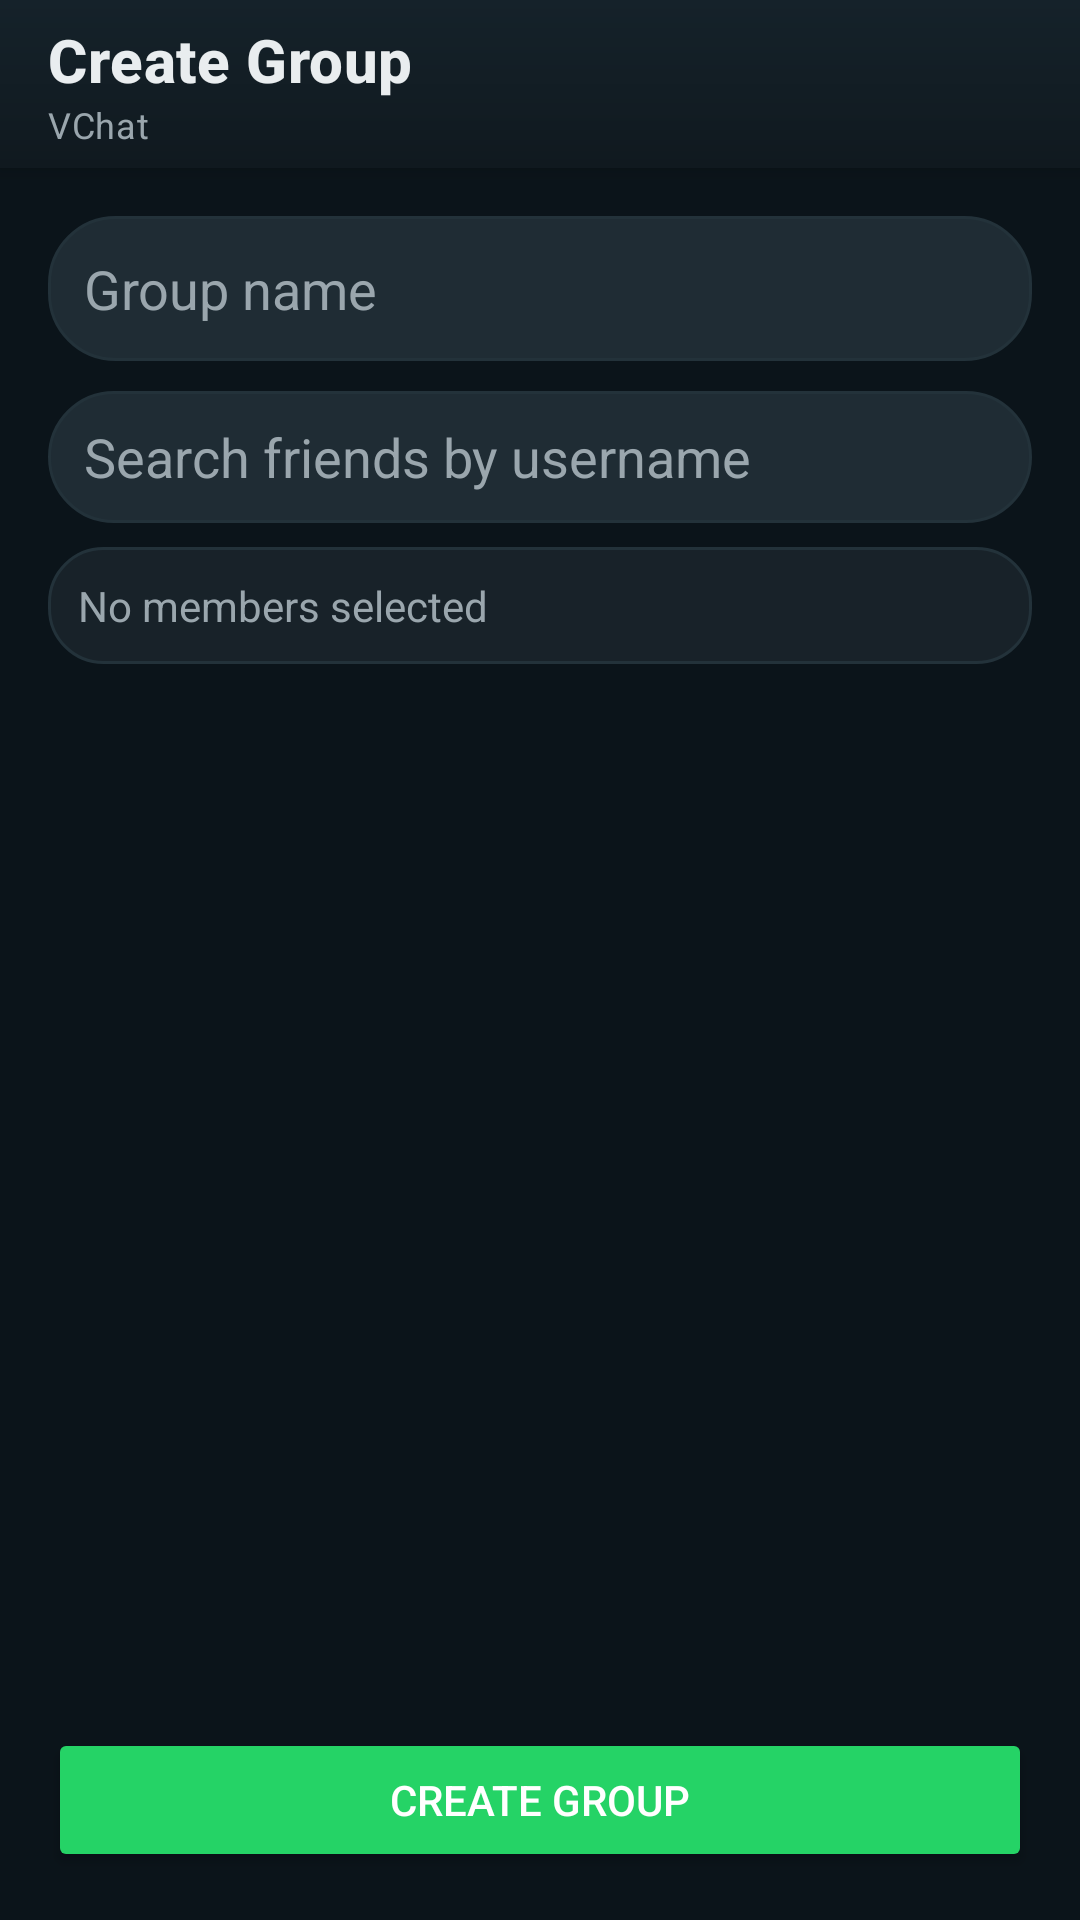

This screen was rendered from an Android layout file. Write that file and the resources it references.
<!-- AndroidManifest.xml: application theme Theme.VChat -->
<!-- res/layout/activity_create_group.xml -->
<?xml version="1.0" encoding="utf-8"?>
<LinearLayout xmlns:android="http://schemas.android.com/apk/res/android"
    xmlns:app="http://schemas.android.com/apk/res-auto"
    android:layout_width="match_parent"
    android:layout_height="match_parent"
    android:orientation="vertical"
    android:background="@drawable/bg_screen_dark">

    <androidx.appcompat.widget.Toolbar
        android:id="@+id/toolbar_create_group"
        android:layout_width="match_parent"
        android:layout_height="?attr/actionBarSize"
        app:title="Create Group"
        app:subtitle="VChat" />

    <LinearLayout
        android:layout_width="match_parent"
        android:layout_height="match_parent"
        android:orientation="vertical"
        android:padding="16dp">

        <EditText
            android:id="@+id/et_group_name"
            android:layout_width="match_parent"
            android:layout_height="wrap_content"
            android:background="@drawable/bg_input_dark"
            android:hint="Group name"
            android:padding="12dp"
            android:textColor="@color/text_primary"
            android:textColorHint="@color/text_secondary" />

        <EditText
            android:id="@+id/et_friend_search"
            android:layout_width="match_parent"
            android:layout_height="44dp"
            android:layout_marginTop="10dp"
            android:background="@drawable/bg_input_dark"
            android:hint="Search friends by username"
            android:paddingStart="12dp"
            android:paddingEnd="12dp"
            android:textColor="@color/text_primary"
            android:textColorHint="@color/text_secondary" />

        <TextView
            android:id="@+id/tv_selected_friends"
            android:layout_width="match_parent"
            android:layout_height="wrap_content"
            android:layout_marginTop="8dp"
            android:background="@drawable/bg_surface_card"
            android:padding="10dp"
            android:text="No members selected"
            android:textColor="@color/text_secondary" />

        <TextView
            android:id="@+id/tv_friend_empty"
            android:layout_width="match_parent"
            android:layout_height="wrap_content"
            android:layout_marginTop="8dp"
            android:gravity="center"
            android:text="No connected friends found"
            android:textColor="@color/text_secondary"
            android:visibility="gone" />

        <ListView
            android:id="@+id/lv_friends"
            android:layout_width="match_parent"
            android:layout_height="0dp"
            android:layout_marginTop="8dp"
            android:layout_weight="1"
            android:choiceMode="multipleChoice"
            android:dividerHeight="4dp" />

        <EditText
            android:id="@+id/et_member_emails"
            android:layout_width="match_parent"
            android:layout_height="wrap_content"
            android:layout_marginTop="8dp"
            android:background="@drawable/bg_input_dark"
            android:hint="Fallback only: add email"
            android:padding="12dp"
            android:textColor="@color/text_primary"
            android:textColorHint="@color/text_secondary"
            android:visibility="gone" />

        <Button
            android:id="@+id/btn_create_group"
            android:layout_width="match_parent"
            android:layout_height="wrap_content"
            android:layout_marginTop="12dp"
            android:backgroundTint="@color/colorAccent"
            android:text="Create Group"
            android:textColor="@color/white" />
    </LinearLayout>
</LinearLayout>
<!-- resources referenced by this layout -->
<resources>
  <color name="colorAccent">#25D366</color>
  <color name="text_primary">#E9EDEF</color>
  <color name="text_secondary">#9AA6AD</color>
  <color name="white">#FFFFFF</color>
  <!-- drawable bg_input_dark (drawable) -->
  <?xml version="1.0" encoding="utf-8"?>
  <shape xmlns:android="http://schemas.android.com/apk/res/android" android:shape="rectangle">
      <corners android:radius="22dp" />
      <solid android:color="@color/bg_surface_elevated" />
      <stroke android:width="1dp" android:color="@color/divider_dark" />
  </shape>
  <!-- drawable bg_surface_card (drawable) -->
  <?xml version="1.0" encoding="utf-8"?>
  <shape xmlns:android="http://schemas.android.com/apk/res/android" android:shape="rectangle">
      <corners android:radius="18dp" />
      <solid android:color="@color/bg_surface_card" />
      <stroke android:width="1dp" android:color="@color/divider_dark" />
  </shape>
  <style name="Theme.VChat" parent="Theme.MaterialComponents.DayNight.NoActionBar">
          <item name="colorPrimary">@color/primary</item>
          <item name="colorPrimaryVariant">@color/primary_dark</item>
          <item name="colorOnPrimary">@color/text_primary</item>
          <item name="colorSecondary">@color/colorAccent</item>
          <item name="colorSecondaryVariant">@color/accent_dark</item>
          <item name="colorOnSecondary">@color/white</item>
          <item name="android:statusBarColor">@color/primary_dark</item>
          <item name="android:navigationBarColor">@color/bg_surface</item>
          <item name="android:windowBackground">@color/bg_app</item>
          <item name="android:textColorPrimary">@color/text_primary</item>
          <item name="android:textColorSecondary">@color/text_secondary</item>
          <item name="toolbarStyle">@style/Widget.VChat.Toolbar</item>
      </style>
  <color name="bg_surface_elevated">#1F2C34</color>
  <color name="divider_dark">#23323A</color>
  <color name="bg_surface_card">#182229</color>
  <color name="primary">#111B21</color>
  <color name="primary_dark">#0B141A</color>
  <color name="accent_dark">#1FA855</color>
  <color name="bg_surface">#111B21</color>
  <color name="bg_app">#0B141A</color>
  <style name="Widget.VChat.Toolbar" parent="Widget.MaterialComponents.Toolbar.Primary">
          <item name="android:background">@drawable/bg_toolbar</item>
          <item name="titleTextAppearance">@style/TextAppearance.VChat.ToolbarTitle</item>
          <item name="subtitleTextAppearance">@style/TextAppearance.VChat.ToolbarSubtitle</item>
          <item name="titleTextColor">@color/text_primary</item>
          <item name="subtitleTextColor">@color/text_secondary</item>
      </style>
  <!-- drawable bg_toolbar (drawable) -->
  <?xml version="1.0" encoding="utf-8"?>
  <shape xmlns:android="http://schemas.android.com/apk/res/android" android:shape="rectangle">
      <gradient android:angle="270" android:startColor="#15222A" android:endColor="#10191F" />
  </shape>
  <style name="TextAppearance.VChat.ToolbarTitle" parent="TextAppearance.MaterialComponents.Headline6">
          <item name="android:textSize">20sp</item>
          <item name="android:textStyle">bold</item>
          <item name="android:letterSpacing">0.01</item>
      </style>
  <style name="TextAppearance.VChat.ToolbarSubtitle" parent="TextAppearance.MaterialComponents.Body2">
          <item name="android:textSize">12sp</item>
          <item name="android:textStyle">normal</item>
      </style>
</resources>
